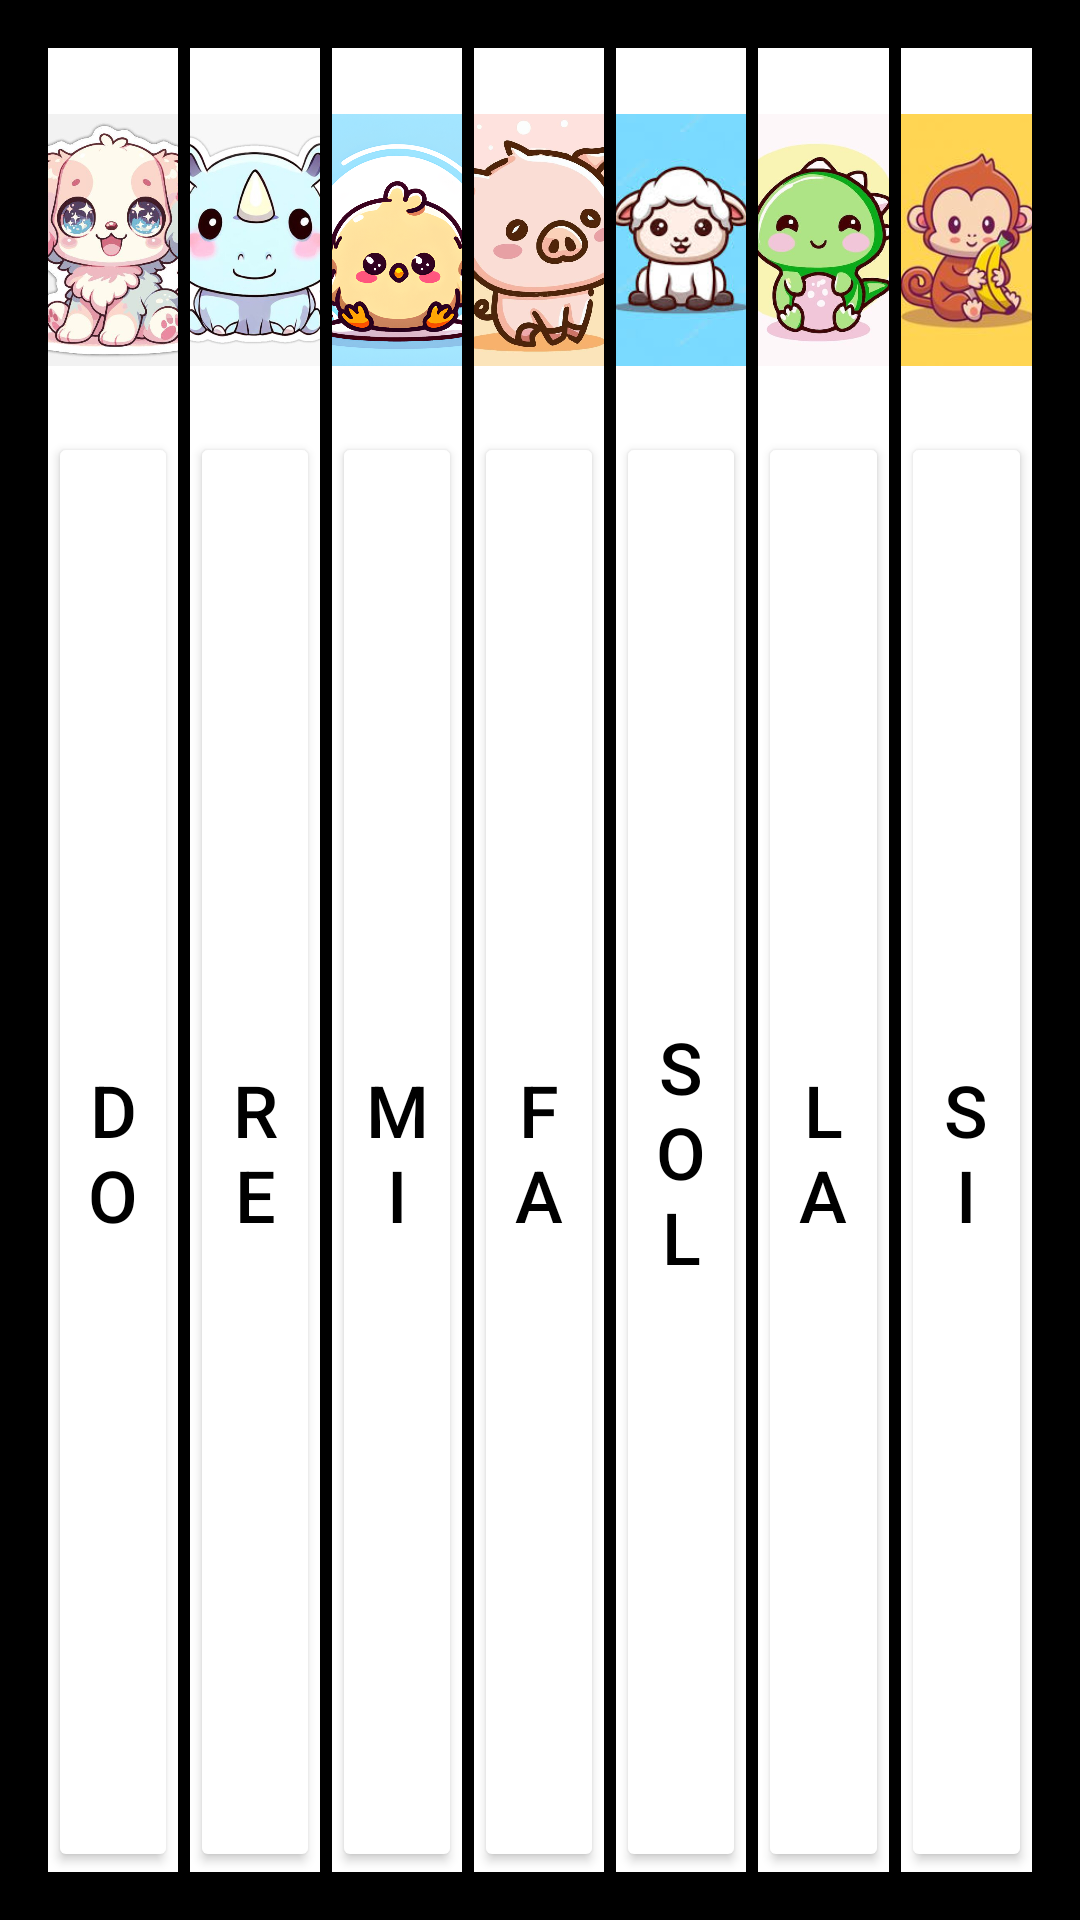

Layout XML and referenced resources for this Android screen:
<!-- AndroidManifest.xml: application theme Theme.PianoGrupo01 -->
<!-- res/layout/activity_piano_jungla.xml -->
<?xml version="1.0" encoding="utf-8"?>
<LinearLayout
    xmlns:android="http://schemas.android.com/apk/res/android"
    xmlns:tools="http://schemas.android.com/tools"
    android:layout_width="match_parent"
    android:id="@+id/jungla"
    android:layout_height="match_parent"
    android:orientation="horizontal"
    android:gravity="center"
    android:padding="16dp"
    android:background="#000000"
    tools:ignore="DisableBaselineAlignment">


    

    <LinearLayout
        android:layout_width="0dp"
        android:layout_height="match_parent"
        android:layout_marginRight="4dp"
        android:layout_weight="1"
        android:background="@color/white"
        android:orientation="vertical"
        tools:ignore="RtlHardcoded">

        <ImageButton
            android:id="@+id/button_doo_image"
            android:layout_width="84dp"
            android:layout_height="128dp"
            android:layout_gravity="center"
            android:background="@null"
            android:scaleType="fitCenter"
            android:src="@drawable/perro"
            tools:ignore="ContentDescription,SpeakableTextPresentCheck,VisualLintBounds" />

        <Button
            android:id="@+id/button_doo"
            android:layout_width="match_parent"
            android:layout_height="268dp"
            android:layout_weight="1"
            android:backgroundTint="#FFFFFF"
            android:drawableBottom="@color/white"
            android:text="do"
            android:textColor="#000000"
            android:textSize="24sp"
            tools:ignore="HardcodedText,InefficientWeight,NestedWeights" />
    </LinearLayout>

    

    <LinearLayout
        android:layout_width="0dp"
        android:layout_height="match_parent"
        android:layout_marginRight="4dp"
        android:layout_weight="1"
        android:background="@color/white"
        android:orientation="vertical"
        tools:ignore="RtlHardcoded">

        <ImageButton
            android:id="@+id/button_ree_image"
            android:layout_width="84dp"
            android:layout_height="128dp"
            android:layout_gravity="center"
            android:background="@color/white"
            android:contentDescription="re"
            android:scaleType="fitCenter"
            android:src="@drawable/rinoceronte"
            tools:ignore="HardcodedText,DuplicateSpeakableTextCheck,VisualLintBounds" />

        <Button
            android:id="@+id/button_ree"
            android:layout_width="match_parent"
            android:layout_height="0dp"
            android:layout_weight="1"
            android:backgroundTint="#FFFFFF"
            android:text="@string/notare"
            android:textColor="#000000"
            android:textSize="24sp"
            tools:ignore="NestedWeights" />
    </LinearLayout>

    
    <LinearLayout
        android:layout_width="0dp"
        android:layout_height="match_parent"
        android:layout_marginRight="4dp"
        android:layout_weight="1"
        android:background="@color/white"
        android:orientation="vertical"
        tools:ignore="RtlHardcoded">

        <ImageButton
            android:id="@+id/button_mii_image"
            android:layout_width="84dp"
            android:layout_height="128dp"
            android:layout_gravity="center"
            android:background="@null"
            android:contentDescription="@string/ee"
            android:scaleType="fitCenter"
            android:src="@drawable/pollo"
            tools:ignore="VisualLintBounds" />

        <Button
            android:id="@+id/button_mii"
            android:layout_width="wrap_content"
            android:layout_height="0dp"
            android:layout_weight="1"
            android:backgroundTint="@color/white"
            android:text="@string/mi"
            android:textColor="#000000"
            android:textSize="24sp"
            tools:ignore="NestedWeights" />
    </LinearLayout>

    
    <LinearLayout
        android:layout_width="0dp"
        android:layout_height="match_parent"
        android:layout_marginRight="4dp"
        android:layout_weight="1"
        android:background="@color/white"
        android:orientation="vertical"
        tools:ignore="RtlHardcoded">

        <ImageButton
            android:id="@+id/button_faa_image"
            android:layout_width="84dp"
            android:layout_height="128dp"
            android:layout_gravity="center"
            android:background="@null"
            android:contentDescription="@string/re"
            android:scaleType="fitCenter"
            android:src="@drawable/cerdo"
            tools:ignore="VisualLintBounds" />

        <Button
            android:id="@+id/button_faa"
            android:layout_width="wrap_content"
            android:layout_height="0dp"
            android:layout_weight="1"
            android:backgroundTint="#FFFFFF"
            android:text="@string/fa"
            android:textColor="#000000"
            android:textSize="24sp"
            tools:ignore="NestedWeights" />
    </LinearLayout>

    
    <LinearLayout
        android:layout_width="0dp"
        android:layout_height="match_parent"
        android:layout_marginRight="4dp"
        android:layout_weight="1"
        android:background="@color/white"
        android:orientation="vertical"
        tools:ignore="RtlHardcoded">

        <ImageButton
            android:id="@+id/button_sol_image"
            android:layout_width="84dp"
            android:layout_height="128dp"
            android:layout_gravity="center"
            android:background="@null"
            android:contentDescription="re"
            android:scaleType="fitCenter"
            android:src="@drawable/sheep"
            tools:ignore="HardcodedText,VisualLintBounds" />

        <Button
            android:id="@+id/button_soll"
            android:layout_width="wrap_content"
            android:layout_height="334dp"
            android:layout_weight="1"
            android:backgroundTint="#FFFFFF"
            android:text="@string/sol"
            android:textColor="#000000"
            android:textSize="24sp"
            tools:ignore="InefficientWeight,NestedWeights" />
    </LinearLayout>

    
    <LinearLayout
        android:layout_width="0dp"
        android:layout_height="match_parent"
        android:layout_marginRight="4dp"
        android:layout_weight="1"
        android:background="@color/white"
        android:orientation="vertical"
        tools:ignore="RtlHardcoded">

        <ImageButton
            android:id="@+id/button_laa_image"
            android:layout_width="84dp"
            android:layout_height="128dp"
            android:layout_gravity="center"
            android:background="@null"
            android:contentDescription="@string/reeeee"
            android:scaleType="fitCenter"
            android:src="@drawable/cocodrile"
            tools:ignore="VisualLintBounds" />

        <Button
            android:id="@+id/button_laa"
            android:layout_width="wrap_content"
            android:layout_height="0dp"
            android:layout_weight="1"
            android:backgroundTint="#FFFFFF"
            android:text="La"
            android:textColor="#000000"
            android:textSize="24sp"
            tools:ignore="HardcodedText,NestedWeights" />
    </LinearLayout>

    
    <LinearLayout
        android:layout_width="0dp"
        android:layout_height="match_parent"
        android:layout_weight="1"
        android:background="@color/white"
        android:orientation="vertical">

        <ImageButton
            android:id="@+id/button_sii_image"
            android:layout_width="84dp"
            android:layout_height="128dp"
            android:layout_gravity="center"
            android:background="@null"
            android:contentDescription="re"
            android:scaleType="fitCenter"
            android:src="@drawable/mono"
            tools:ignore="HardcodedText,VisualLintBounds" />

        <Button
            android:id="@+id/button_sii"
            android:layout_width="match_parent"
            android:layout_height="0dp"
            android:layout_weight="1"
            android:backgroundTint="#FFFFFF"
            android:text="@string/si"
            android:textColor="#000000"
            android:textSize="24sp"
            tools:ignore="NestedWeights" />
    </LinearLayout>

</LinearLayout>
<!-- resources referenced by this layout -->
<resources>
  <!-- drawable cerdo: jpg bitmap (drawable, 52844 bytes) -->
  <!-- drawable cocodrile: jpg bitmap (drawable, 28704 bytes) -->
  <!-- drawable mono: jpg bitmap (drawable, 7215 bytes) -->
  <!-- drawable perro: jpg bitmap (drawable, 55850 bytes) -->
  <!-- drawable pollo: png bitmap (drawable, 345336 bytes) -->
  <!-- drawable rinoceronte: jpg bitmap (drawable, 33302 bytes) -->
  <!-- drawable sheep: jpg bitmap (drawable, 7009 bytes) -->
  <string name="ee">re</string>
  <string name="fa">Fa</string>
  <string name="mi">Mi</string>
  <string name="notare">Re</string>
  <string name="re">re</string>
  <string name="reeeee">re</string>
  <string name="si">Si</string>
  <string name="sol">Sol</string>
  <style name="Theme.PianoGrupo01" parent="Base.Theme.PianoGrupo01" />
  <style name="Base.Theme.PianoGrupo01" parent="Theme.Material3.DayNight">
          
          
      </style>
  <!-- not gathered from this repository: default colours our renderer supplied (Android Studio template values) -->
  <color name="white">#FFFFFFFF</color>
</resources>
